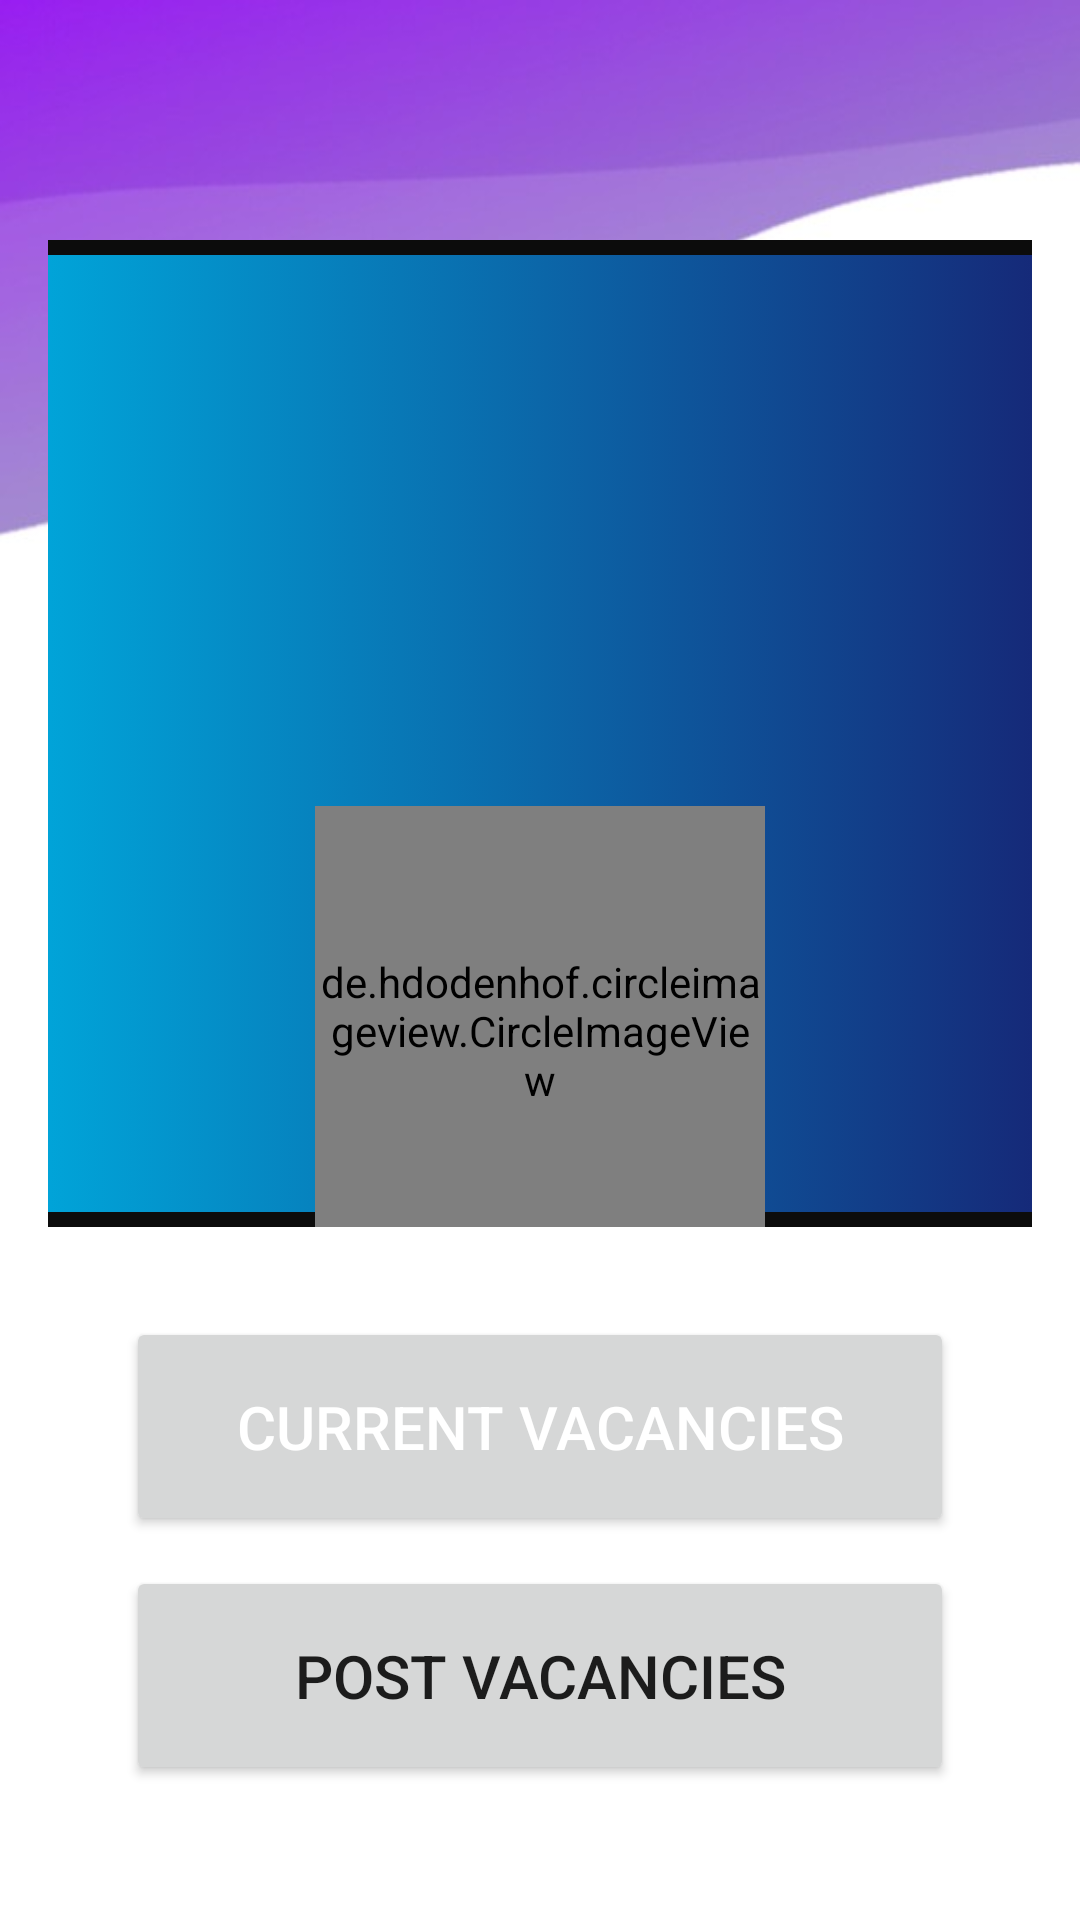

The Android layout XML behind this screen, and the referenced resources:
<!-- AndroidManifest.xml: application theme Theme.MADProject -->
<!-- res/layout/activity_post_jobs.xml -->
<?xml version="1.0" encoding="utf-8"?>
<androidx.constraintlayout.widget.ConstraintLayout xmlns:android="http://schemas.android.com/apk/res/android"
    xmlns:app="http://schemas.android.com/apk/res-auto"
    xmlns:tools="http://schemas.android.com/tools"
    android:layout_width="match_parent"
    android:layout_height="match_parent"
    android:background="@drawable/background1"
    tools:context=".activities.PostJob">


    <androidx.constraintlayout.widget.ConstraintLayout
        android:id="@+id/constraintLayout6"
        android:layout_width="0dp"
        android:layout_height="wrap_content"
        android:layout_marginStart="16dp"
        android:layout_marginTop="80dp"
        android:layout_marginEnd="16dp"
        app:layout_constraintEnd_toEndOf="parent"
        app:layout_constraintStart_toStartOf="parent"
        app:layout_constraintTop_toTopOf="parent">

        <androidx.constraintlayout.widget.ConstraintLayout

            android:id="@+id/constraintLayout5"
            android:layout_width="353dp"
            android:layout_height="329dp"
            android:background="@drawable/emp_back"
            app:layout_constraintBottom_toBottomOf="parent"
            app:layout_constraintEnd_toEndOf="parent"
            app:layout_constraintStart_toStartOf="parent"
            app:layout_constraintTop_toTopOf="parent"
            tools:ignore="VisualLintBounds">

            <ImageView
                android:id="@+id/imageView6"
                android:layout_width="0dp"
                android:layout_height="wrap_content"
                android:contentDescription="@string/noDesc"
                app:layout_constraintBottom_toBottomOf="parent"
                app:layout_constraintEnd_toEndOf="parent"
                app:layout_constraintStart_toStartOf="parent"
                app:layout_constraintTop_toTopOf="parent"
                app:srcCompat="@drawable/circles" />


            <de.hdodenhof.circleimageview.CircleImageView
                android:id="@+id/imageViewProfile"
                android:layout_width="150dp"
                android:layout_height="150dp"
                android:layout_marginTop="24dp"
                android:src="@drawable/babii"
                app:civ_border_color="@color/profileCircle"
                app:civ_border_width="2dp"
                app:layout_constraintHorizontal_bias="0.497"
                app:layout_constraintEnd_toEndOf="parent"
                app:layout_constraintStart_toStartOf="parent"
                app:layout_constraintTop_toTopOf="@+id/imageView6"
                tools:ignore="MissingConstraints" />


            <TextView
                android:id="@+id/name"
                android:layout_width="280dp"
                android:layout_height="wrap_content"
                android:layout_marginTop="16dp"
                android:text="@string/emp_name"
                android:textAlignment="center"
                android:textAllCaps="true"
                android:textColor="@color/white"
                android:textSize="@dimen/Profiletxt"
                android:textStyle="bold"
                app:layout_constraintEnd_toEndOf="@+id/imageViewProfile"
                app:layout_constraintStart_toStartOf="@+id/imageViewProfile"
                app:layout_constraintTop_toBottomOf="@+id/imageViewProfile"
                tools:ignore="MissingConstraints,TextSizeCheck" />

            <TextView
                android:id="@+id/bio"
                android:layout_width="280dp"
                android:layout_height="wrap_content"
                android:layout_marginTop="16dp"
                android:text="@string/name"
                android:textAlignment="center"
                android:textAllCaps="true"
                android:textColor="@color/white"
                android:textSize="@dimen/Profiletxt"
                android:textStyle="bold"
                app:layout_constraintEnd_toEndOf="@+id/name"
                app:layout_constraintStart_toStartOf="@+id/name"
                app:layout_constraintTop_toBottomOf="@+id/name"
                tools:ignore="MissingConstraints,TextSizeCheck" />
        </androidx.constraintlayout.widget.ConstraintLayout>

    </androidx.constraintlayout.widget.ConstraintLayout>

    <Button
        android:id="@+id/postVBtn"
        android:layout_width="@dimen/curnt_vc"
        android:layout_height="@dimen/post_vc"
        android:layout_marginTop="10dp"
        android:text="@string/btnPost"
        android:textSize="@dimen/btnTxt"
        app:layout_constraintEnd_toEndOf="parent"
        app:layout_constraintStart_toStartOf="parent"
        app:layout_constraintTop_toBottomOf="@+id/currentVBtn" />

    <Button
        android:id="@+id/currentVBtn"
        android:layout_width="@dimen/curnt_vc"
        android:layout_height="@dimen/curnthi_Vc"
        android:layout_marginTop="30dp"
        android:text="@string/btnCurrent"
        android:textColor="#FFFFFF"
        android:textSize="@dimen/btnTxt"
        app:layout_constraintEnd_toEndOf="parent"
        app:layout_constraintStart_toStartOf="parent"
        app:layout_constraintTop_toBottomOf="@+id/constraintLayout6"
        tools:ignore="TextSizeCheck" />

</androidx.constraintlayout.widget.ConstraintLayout>
<!-- resources referenced by this layout -->
<resources>
  <color name="profileCircle">#A280D4</color>
  <color name="white">#FFFFFFFF</color>
  <dimen name="Profiletxt">18sp</dimen>
  <dimen name="btnTxt">20sp</dimen>
  <dimen name="curnt_vc">276dp</dimen>
  <dimen name="curnthi_Vc">73dp</dimen>
  <dimen name="post_vc">73dp</dimen>
  <!-- drawable babii: jpeg bitmap (drawable, 114874 bytes) -->
  <!-- drawable background1: jpg bitmap (drawable, 11879 bytes) -->
  <!-- drawable emp_back (drawable) -->
  <?xml version="1.0" encoding="utf-8"?>
      <selector xmlns:android="http://schemas.android.com/apk/res/android">
          <item>
              <shape android:shape="rectangle">
  
                  <gradient android:startColor="#00A7DB" android:endColor="#162676"/>
  
                  <corners android:radius="10dp"> </corners>
                  android:shape = "rectangle">
                  <stroke
                      android:width ="5dp"
                      android:color= "#0c0c0c"/>
              </shape>
          </item>
      </selector>
  <string name="btnCurrent">Current Vacancies</string>
  <string name="btnPost">Post Vacancies</string>
  <string name="emp_name">Emp Name</string>
  <string name="name">Job Name</string>
  <string name="noDesc">no description</string>
  <style name="Theme.MADProject" parent="Theme.MaterialComponents.DayNight.NoActionBar">
          
          <item name="colorPrimary">@color/purple_500</item>
          <item name="colorPrimaryVariant">@color/purple_700</item>
          <item name="colorOnPrimary">@color/white</item>
          
          <item name="colorSecondary">@color/teal_200</item>
          <item name="colorSecondaryVariant">@color/teal_700</item>
          <item name="colorOnSecondary">@color/black</item>
          
          <item name="android:statusBarColor">?attr/colorPrimaryVariant</item>
          
      </style>
  <color name="purple_500">#FF6200EE</color>
  <color name="purple_700">#FF3700B3</color>
  <color name="teal_200">#FF03DAC5</color>
  <color name="teal_700">#FF018786</color>
  <color name="black">#FF000000</color>
</resources>
